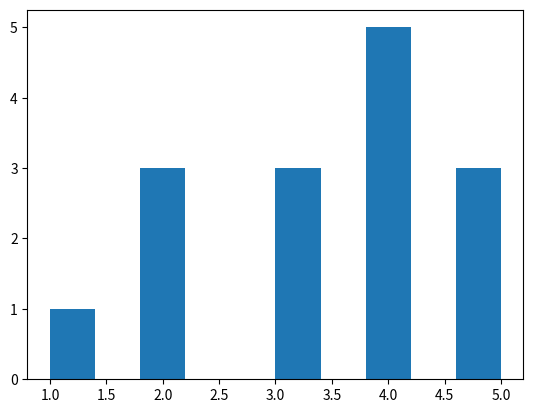

Generate this figure with matplotlib:
import time
import matplotlib.pyplot as plt

def run():
    x = [1, 2, 3, 4, 3, 4, 2, 4, 5, 4, 5, 3, 5, 2, 4]
    plt.hist(x)
    plt.savefig('resultados/imagens_geradas/hist_ex1_baseline.png')
    plt.close()

if __name__ == '__main__':
    start = time.time()
    try:
        run()
        print(f"RESULTADO_EXECUCAO: SUCESSO")
    except Exception as e:
        print(f"RESULTADO_EXECUCAO: ERRO")
        print(e)
    end = time.time()
    print(f"TEMPO_EXECUCAO_SEGUNDOS: {end - start}")
